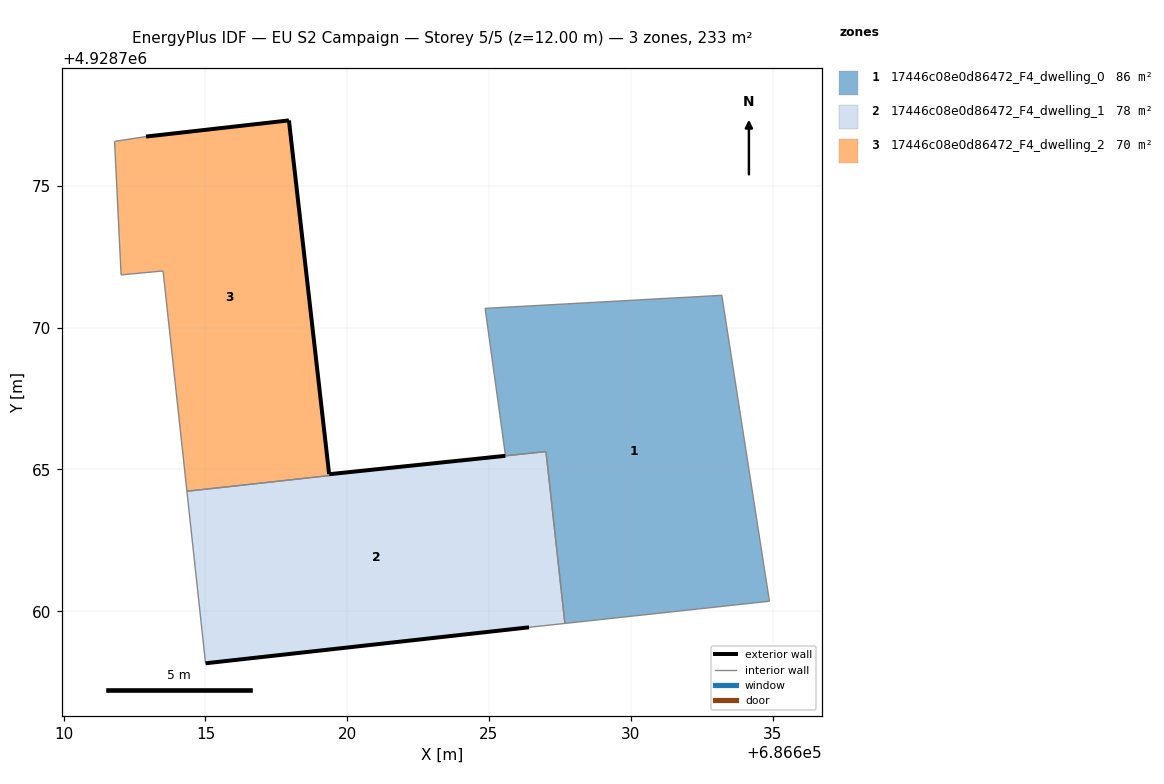
=== STOREY PLAN SPEC (per zone: floor XY polygon, exterior-wall plan segments, windows/doors) ===
zone 1: 17446c08e0d86472_F4_dwelling_0  (85.6 m²)
  floor: (686634.89, 4928760.35) (686633.21, 4928771.14) (686624.86, 4928770.68) (686625.58, 4928765.48) (686627.01, 4928765.62) (686627.68, 4928759.57)
  interior walls: 6
zone 2: 17446c08e0d86472_F4_dwelling_1  (77.9 m²)
  floor: (686627.68, 4928759.57) (686627.01, 4928765.63) (686619.36, 4928764.83) (686619.37, 4928764.78) (686614.34, 4928764.23) (686615.00, 4928758.16) (686626.41, 4928759.43)
  exterior wall: (686619.36, 4928764.83) – (686625.58, 4928765.48)  [6.2 m]
  exterior wall: (686626.41, 4928759.43) – (686615.00, 4928758.16)  [11.5 m]
  interior walls: 6
zone 3: 17446c08e0d86472_F4_dwelling_2  (69.6 m²)
  floor: (686619.37, 4928764.78) (686617.94, 4928777.31) (686612.90, 4928776.74) (686611.79, 4928776.57) (686612.02, 4928771.86) (686613.50, 4928772.00) (686614.34, 4928764.23)
  exterior wall: (686612.90, 4928776.74) – (686617.94, 4928777.31)  [5.1 m]
  exterior wall: (686617.94, 4928777.31) – (686619.36, 4928764.84)  [12.6 m]
  interior walls: 6

=== DERIVED (storey summary) ===
Building: EU S2 Campaign
Storey: 5 of 5  (floor level z = 12.00 m)
Storey gross floor area: 233.1 m²
Zones on this storey: 3
  - 17446c08e0d86472_F4_dwelling_0: floor 85.6 m²
  - 17446c08e0d86472_F4_dwelling_1: floor 77.9 m²; exterior wall 17.7 m (53.2 m²); WWR 0.0%
  - 17446c08e0d86472_F4_dwelling_2: floor 69.6 m²; exterior wall 17.6 m (52.9 m²); WWR 0.0%
Zone adjacency (shared interzone walls):
  - 17446c08e0d86472_F4_dwelling_0 ↔ 17446c08e0d86472_F4_dwelling_1
  - 17446c08e0d86472_F4_dwelling_1 ↔ 17446c08e0d86472_F4_dwelling_2